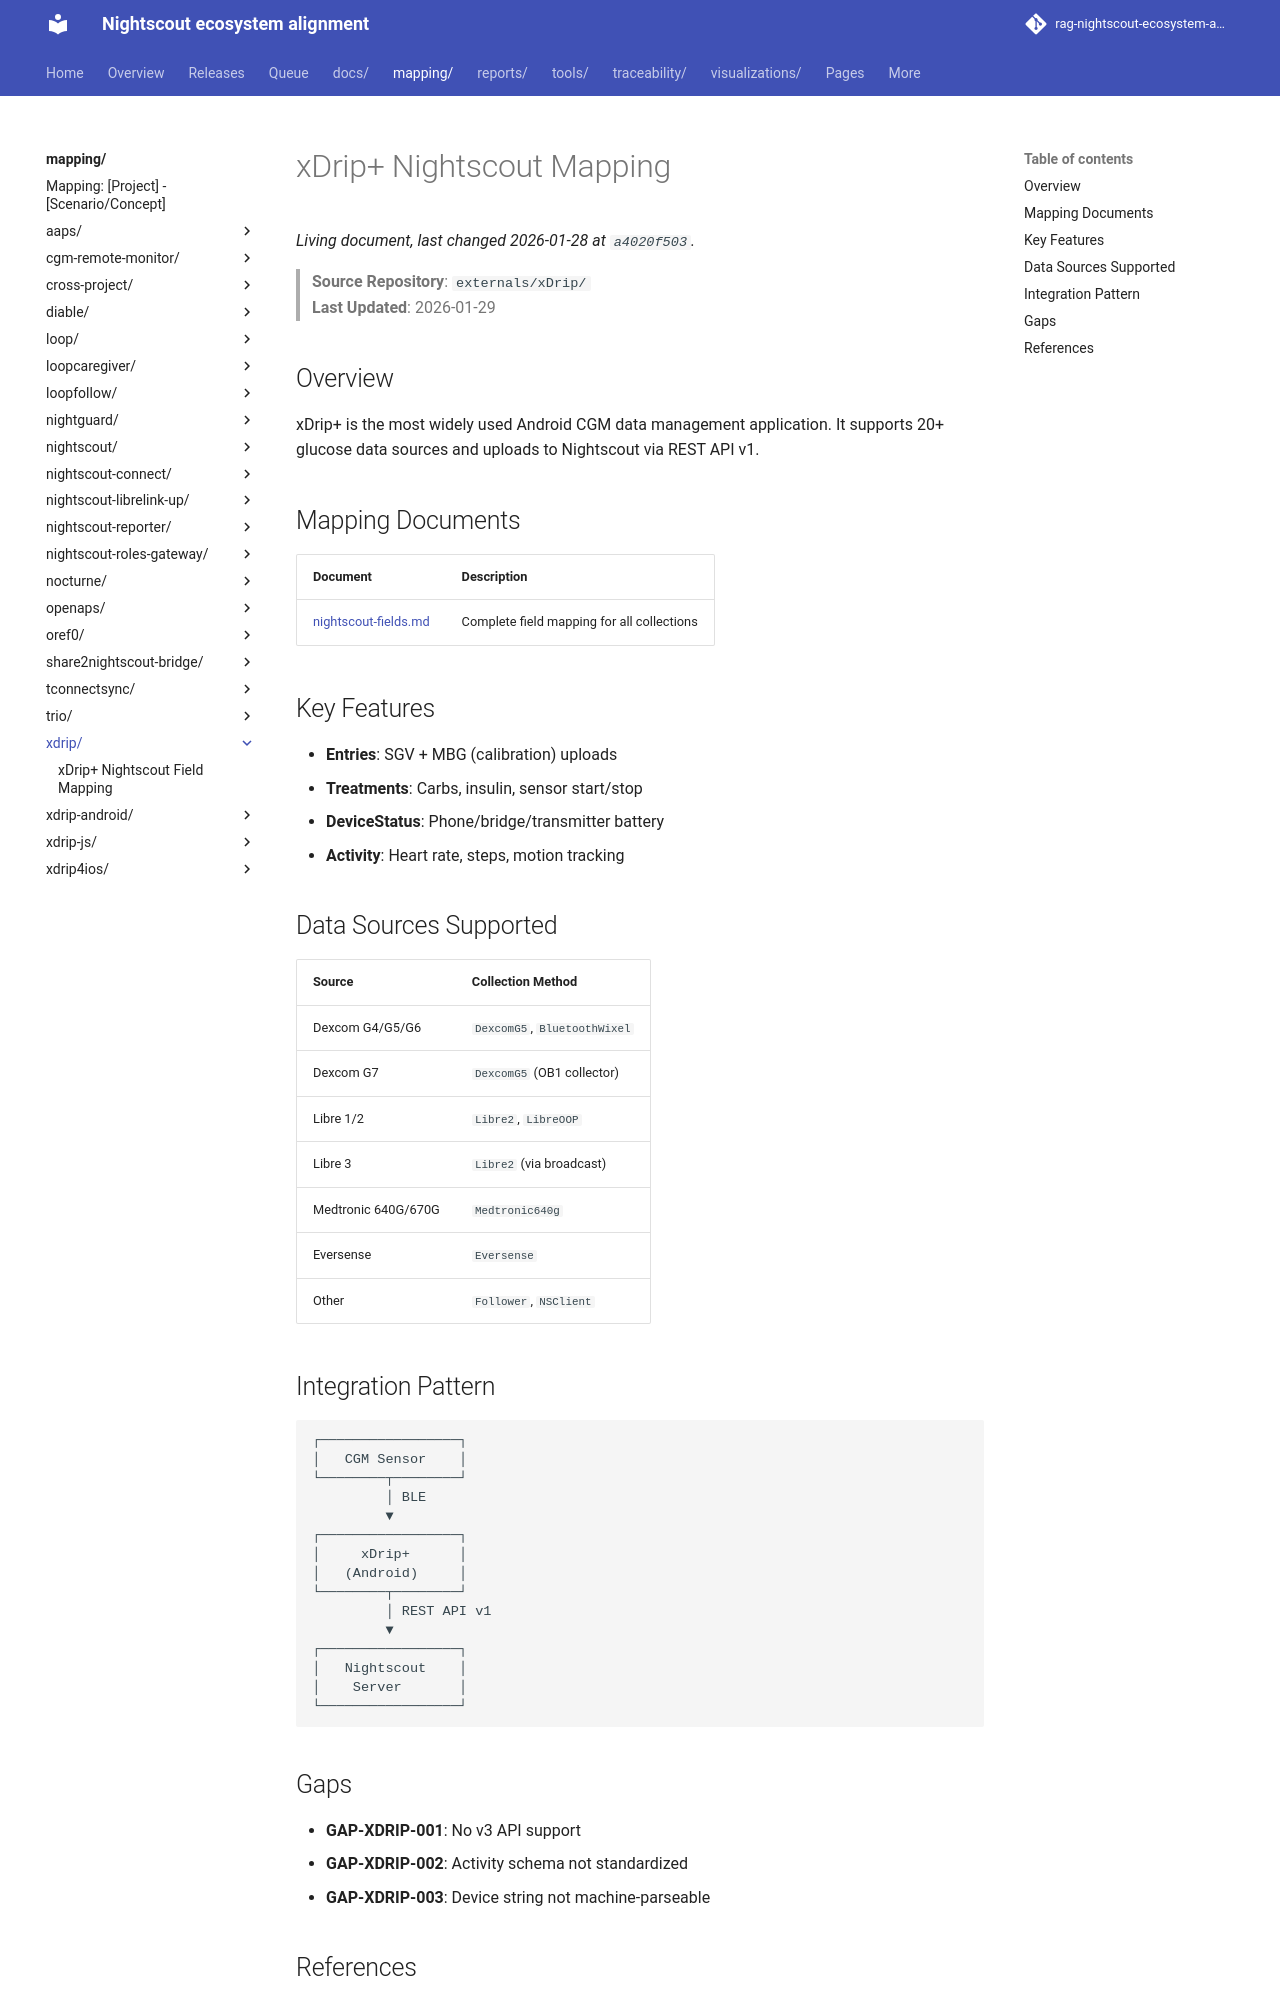

repository: bewest/rag-nightscout-ecosystem-alignment · page: mapping/xdrip/index.html · generator: mkdocs

# xDrip+ Nightscout Mapping

> **Source Repository**: `externals/xDrip/`  
> **Last Updated**: 2026-01-29

## Overview

xDrip+ is the most widely used Android CGM data management application. It supports 20+ glucose data sources and uploads to Nightscout via REST API v1.

## Mapping Documents

| Document | Description |
|----------|-------------|
| [nightscout-fields.md](nightscout-fields.md) | Complete field mapping for all collections |

## Key Features

- **Entries**: SGV + MBG (calibration) uploads
- **Treatments**: Carbs, insulin, sensor start/stop
- **DeviceStatus**: Phone/bridge/transmitter battery
- **Activity**: Heart rate, steps, motion tracking

## Data Sources Supported

| Source | Collection Method |
|--------|------------------|
| Dexcom G4/G5/G6 | `DexcomG5`, `BluetoothWixel` |
| Dexcom G7 | `DexcomG5` (OB1 collector) |
| Libre 1/2 | `Libre2`, `LibreOOP` |
| Libre 3 | `Libre2` (via broadcast) |
| Medtronic 640G/670G | `Medtronic640g` |
| Eversense | `Eversense` |
| Other | `Follower`, `NSClient` |

## Integration Pattern

```
┌─────────────────┐
│   CGM Sensor    │
└────────┬────────┘
         │ BLE
         ▼
┌─────────────────┐
│     xDrip+      │
│   (Android)     │
└────────┬────────┘
         │ REST API v1
         ▼
┌─────────────────┐
│   Nightscout    │
│    Server       │
└─────────────────┘
```

## Gaps

- **GAP-XDRIP-001**: No v3 API support
- **GAP-XDRIP-002**: Activity schema not standardized
- **GAP-XDRIP-003**: Device string not machine-parseable
